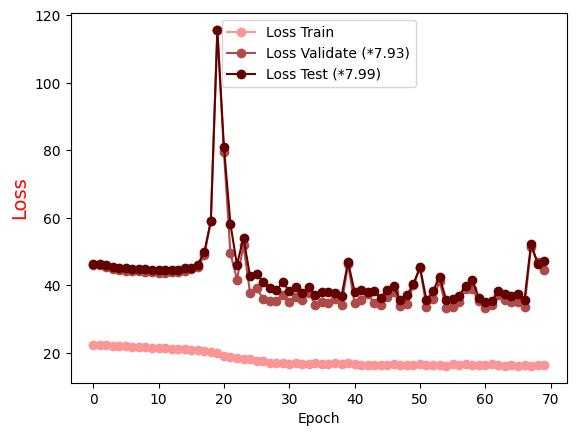

Values plotted in this chart, from the file beside it:
Epoch, Loss Train, Loss Validate (*7.93), Loss Test (*7.99)
0.0, 22.42, 46.18, 46.5
1.0, 22.3, 46.05, 46.4
2.0, 22.23, 45.47, 45.98
3.0, 22.13, 44.75, 45.46
4.0, 22.03, 44.62, 45.28
5.0, 21.97, 44.37, 45.3
6.0, 21.91, 44.28, 45
7.0, 21.77, 44.31, 44.89
8.0, 21.69, 44, 44.97
9.0, 21.56, 43.95, 44.52
10.0, 21.52, 43.79, 44.59
11.0, 21.42, 43.83, 44.66
12.0, 21.3, 43.85, 44.62
13.0, 21.17, 43.96, 44.56
14.0, 21.04, 44.24, 45.17
15.0, 20.93, 44.83, 45.18
16.0, 20.82, 45.35, 46.19
17.0, 20.69, 48.99, 49.84
18.0, 20.41, 58.96, 59.09
19.0, 19.99, 115.5, 115.7
20.0, 19.19, 79.65, 81.12
21.0, 18.67, 49.5, 58.19
22.0, 18.39, 41.76, 46.12
23.0, 18.26, 51.87, 54.2
24.0, 18.12, 37.78, 42.69
25.0, 17.52, 39.29, 43.52
26.0, 17.61, 36.02, 40.88
27.0, 17.18, 35.41, 39.24
28.0, 17.01, 35.32, 38.54
29.0, 17.15, 37.3, 40.95
30.0, 16.88, 35.24, 38.37
31.0, 17.08, 36.53, 39.42
32.0, 16.88, 35.82, 37.84
33.0, 16.87, 37.69, 39.42
34.0, 17.06, 34.35, 37.26
35.0, 16.7, 35.16, 38.05
36.0, 16.78, 34.8, 37.93
37.0, 17.04, 36.08, 37.72
38.0, 16.78, 34.27, 36.83
39.0, 16.94, 46.25, 46.96
40.0, 16.77, 34.78, 38.12
41.0, 16.58, 35.69, 38.7
42.0, 16.49, 37.46, 37.94
43.0, 16.54, 34.82, 38.22
44.0, 16.5, 34.33, 36.36
45.0, 16.37, 36.53, 38.79
46.0, 16.7, 38.13, 39.76
47.0, 16.46, 34.06, 35.56
48.0, 16.51, 34.37, 37.14
49.0, 16.54, 40.09, 40.39
50.0, 16.66, 45.26, 45.45
51.0, 16.56, 33.7, 35.67
52.0, 16.41, 35.9, 38.29
53.0, 16.42, 41.29, 42.62
54.0, 16.23, 33.37, 35.75
55.0, 16.77, 33.72, 35.88
56.0, 16.3, 35.12, 37
57.0, 16.64, 38.89, 39.97
58.0, 16.3, 39.01, 41.66
59.0, 16.33, 35.26, 36.42
... 10 more rows
